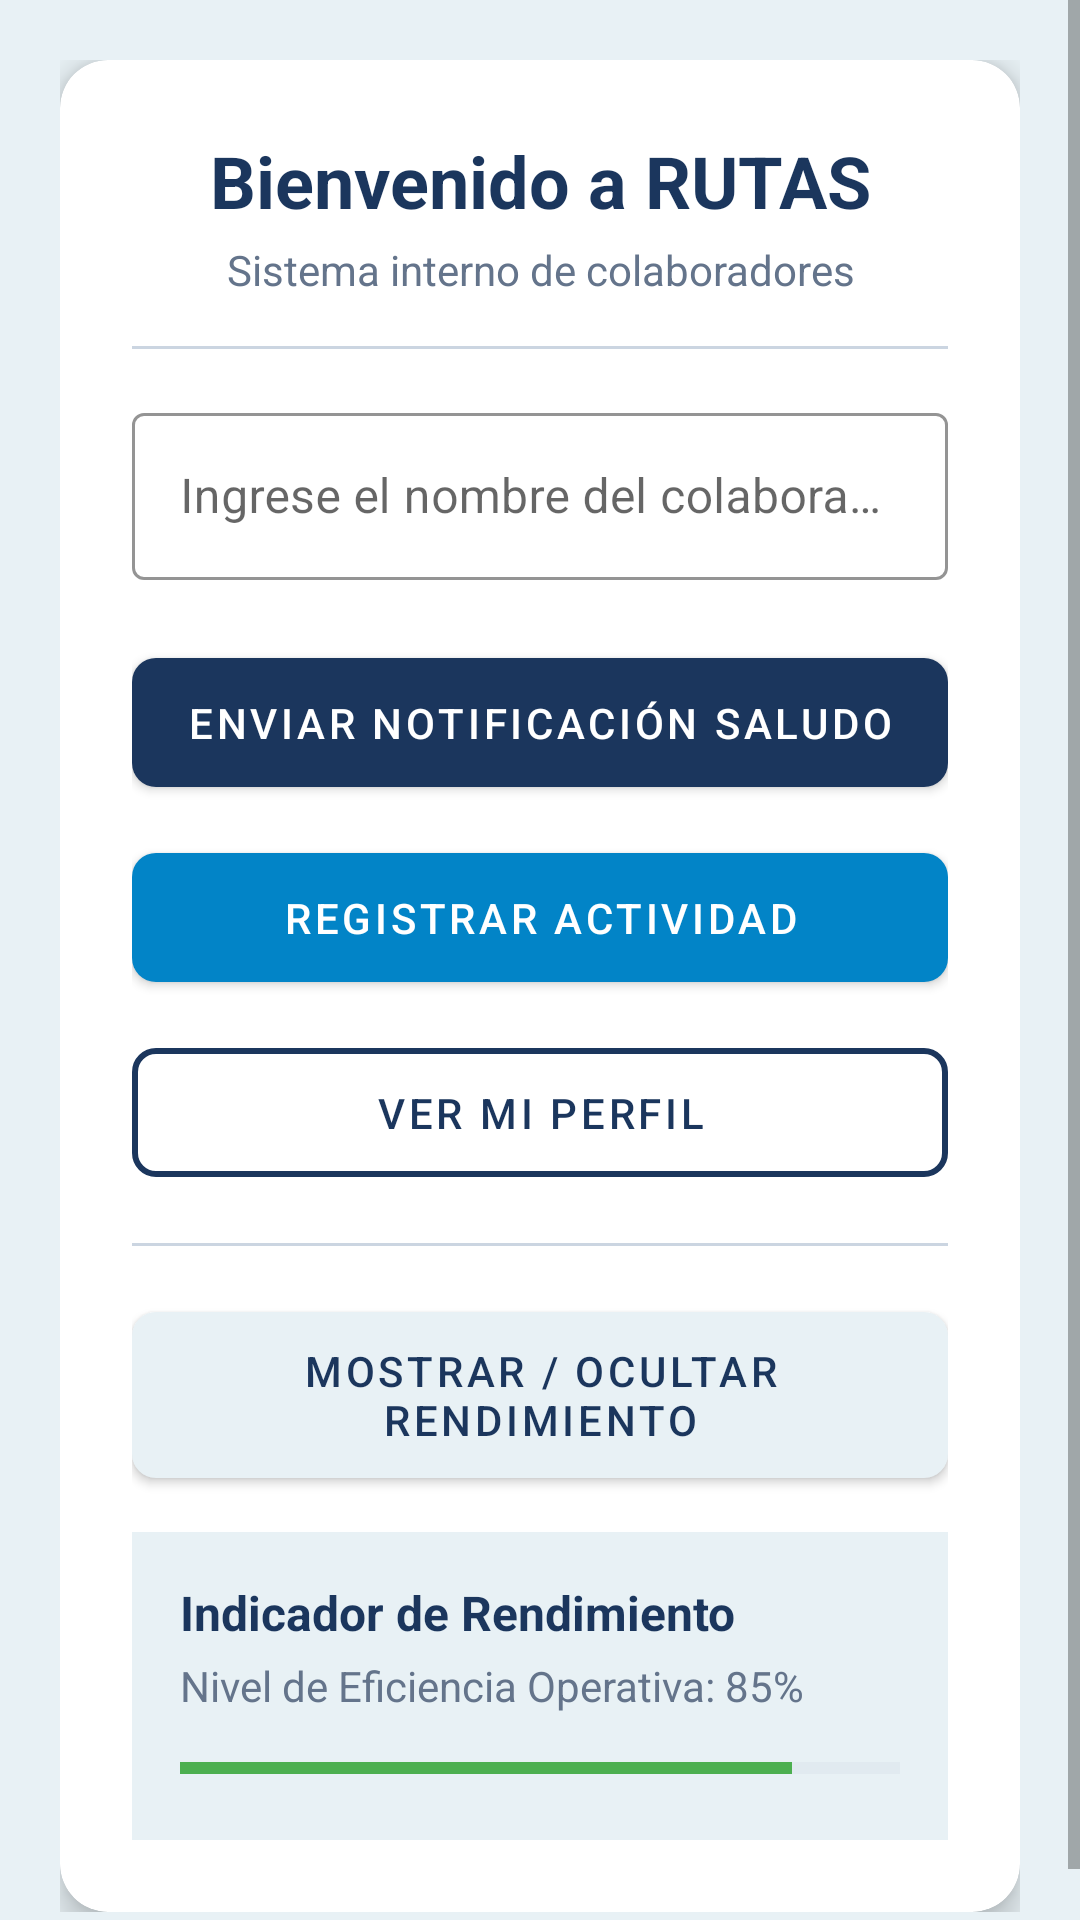

Layout XML and referenced resources for this Android screen:
<!-- AndroidManifest.xml: application theme Theme.RojasQuispeAngelaDeniss -->
<!-- res/layout/fragment_home.xml -->
<?xml version="1.0" encoding="utf-8"?>
<ScrollView xmlns:android="http://schemas.android.com/apk/res/android"
    xmlns:app="http://schemas.android.com/apk/res-auto"
    xmlns:tools="http://schemas.android.com/tools"
    android:layout_width="match_parent"
    android:layout_height="match_parent"
    android:fillViewport="true"
    android:background="@color/light_bg_celeste"
    tools:context=".ui.home.HomeFragment">

    <androidx.constraintlayout.widget.ConstraintLayout
        android:layout_width="match_parent"
        android:layout_height="wrap_content"
        android:padding="20dp">

        
        <com.google.android.material.card.MaterialCardView
            android:id="@+id/cardHome"
            android:layout_width="0dp"
            android:layout_height="wrap_content"
            app:cardCornerRadius="16dp"
            app:cardElevation="6dp"
            app:cardBackgroundColor="@color/white"
            app:layout_constraintEnd_toEndOf="parent"
            app:layout_constraintStart_toStartOf="parent"
            app:layout_constraintTop_toTopOf="parent">

            <LinearLayout
                android:layout_width="match_parent"
                android:layout_height="wrap_content"
                android:orientation="vertical"
                android:padding="24dp">

                
                <TextView
                    android:id="@+id/tvWelcomeTitle"
                    android:layout_width="match_parent"
                    android:layout_height="wrap_content"
                    android:text="@string/home_welcome_title"
                    android:textColor="@color/primary_dark_blue"
                    android:textSize="24sp"
                    android:textStyle="bold"
                    android:gravity="center_horizontal" />

                <TextView
                    android:id="@+id/tvWelcomeSubtitle"
                    android:layout_width="match_parent"
                    android:layout_height="wrap_content"
                    android:layout_marginTop="4dp"
                    android:text="@string/home_welcome_subtitle"
                    android:textColor="@color/text_secondary"
                    android:textSize="14sp"
                    android:gravity="center_horizontal" />

                <View
                    android:layout_width="match_parent"
                    android:layout_height="1dp"
                    android:layout_marginVertical="16dp"
                    android:background="@color/divider_color" />

                
                <com.google.android.material.textfield.TextInputLayout
                    android:id="@+id/tilNombreColaborador"
                    style="@style/Widget.MaterialComponents.TextInputLayout.OutlinedBox"
                    android:layout_width="match_parent"
                    android:layout_height="wrap_content"
                    android:hint="@string/home_input_hint"
                    app:boxStrokeColor="@color/primary_dark_blue"
                    app:hintTextColor="@color/primary_dark_blue">

                    <com.google.android.material.textfield.TextInputEditText
                        android:id="@+id/etNombreColaborador"
                        android:layout_width="match_parent"
                        android:layout_height="wrap_content"
                        android:inputType="textPersonName"
                        android:textSize="16sp" />
                </com.google.android.material.textfield.TextInputLayout>

                
                <com.google.android.material.button.MaterialButton
                    android:id="@+id/btnNotificacionSaludo"
                    android:layout_width="match_parent"
                    android:layout_height="wrap_content"
                    android:layout_marginTop="20dp"
                    android:paddingVertical="12dp"
                    android:text="@string/btn_notify_welcome"
                    android:textColor="@color/white"
                    app:backgroundTint="@color/primary_dark_blue"
                    app:cornerRadius="8dp" />

                
                <com.google.android.material.button.MaterialButton
                    android:id="@+id/btnRegistrarActividad"
                    android:layout_width="match_parent"
                    android:layout_height="wrap_content"
                    android:layout_marginTop="10dp"
                    android:paddingVertical="12dp"
                    android:text="@string/btn_register_activity"
                    android:textColor="@color/white"
                    app:backgroundTint="@color/accent_celeste"
                    app:cornerRadius="8dp" />

                
                <com.google.android.material.button.MaterialButton
                    android:id="@+id/btnVerPerfil"
                    style="@style/Widget.MaterialComponents.Button.OutlinedButton"
                    android:layout_width="match_parent"
                    android:layout_height="wrap_content"
                    android:layout_marginTop="10dp"
                    android:paddingVertical="12dp"
                    android:text="@string/btn_view_profile"
                    android:textColor="@color/primary_dark_blue"
                    app:cornerRadius="8dp"
                    app:strokeColor="@color/primary_dark_blue"
                    app:strokeWidth="2dp" />

                
                <View
                    android:layout_width="match_parent"
                    android:layout_height="1dp"
                    android:layout_marginVertical="16dp"
                    android:background="@color/divider_color" />

                
                <com.google.android.material.button.MaterialButton
                    android:id="@+id/btnTogglePerformance"
                    android:layout_width="match_parent"
                    android:layout_height="wrap_content"
                    android:paddingVertical="10dp"
                    android:text="@string/btn_toggle_performance"
                    android:textColor="@color/primary_dark_blue"
                    app:backgroundTint="@color/light_bg_celeste"
                    app:cornerRadius="8dp" />

                
                <LinearLayout
                    android:id="@+id/layoutPerformanceContainer"
                    android:layout_width="match_parent"
                    android:layout_height="wrap_content"
                    android:layout_marginTop="12dp"
                    android:background="@color/light_bg_celeste"
                    android:orientation="vertical"
                    android:padding="16dp"
                    android:visibility="visible">

                    <TextView
                        android:id="@+id/tvRendimientoTitulo"
                        android:layout_width="match_parent"
                        android:layout_height="wrap_content"
                        android:text="@string/home_performance_title"
                        android:textColor="@color/primary_dark_blue"
                        android:textSize="16sp"
                        android:textStyle="bold" />

                    <TextView
                        android:id="@+id/tvRendimientoNivel"
                        android:layout_width="match_parent"
                        android:layout_height="wrap_content"
                        android:layout_marginTop="4dp"
                        android:text="@string/home_performance_level"
                        android:textColor="@color/text_secondary"
                        android:textSize="14sp" />

                    
                    <ProgressBar
                        android:id="@+id/pbRendimiento"
                        style="@style/Widget.AppCompat.ProgressBar.Horizontal"
                        android:layout_width="match_parent"
                        android:layout_height="16dp"
                        android:layout_marginTop="10dp"
                        android:max="100"
                        android:progress="85"
                        android:progressBackgroundTint="@color/divider_color"
                        android:progressTint="@color/performance_green" />

                </LinearLayout>

            </LinearLayout>

        </com.google.android.material.card.MaterialCardView>

    </androidx.constraintlayout.widget.ConstraintLayout>
</ScrollView>
<!-- resources referenced by this layout -->
<resources>
  <color name="accent_celeste">#0284C7</color>
  <color name="divider_color">#CBD5E1</color>
  <color name="light_bg_celeste">#E8F1F5</color>
  <color name="performance_green">#4CAF50</color>
  <color name="primary_dark_blue">#1B365D</color>
  <color name="text_secondary">#64748B</color>
  <color name="white">#FFFFFF</color>
  <string name="btn_notify_welcome">Enviar Notificación Saludo</string>
  <string name="btn_register_activity">Registrar actividad</string>
  <string name="btn_toggle_performance">Mostrar / Ocultar Rendimiento</string>
  <string name="btn_view_profile">Ver mi perfil</string>
  <string name="home_input_hint">Ingrese el nombre del colaborador</string>
  <string name="home_performance_level">Nivel de Eficiencia Operativa: 85%</string>
  <string name="home_performance_title">Indicador de Rendimiento</string>
  <string name="home_welcome_subtitle">Sistema interno de colaboradores</string>
  <string name="home_welcome_title">Bienvenido a RUTAS</string>
  <style name="Theme.RojasQuispeAngelaDeniss" parent="Theme.MaterialComponents.DayNight.DarkActionBar">
          
          <item name="colorPrimary">@color/primary_dark_blue</item>
          <item name="colorPrimaryVariant">@color/primary_variant</item>
          <item name="colorOnPrimary">@color/white</item>
          
          <item name="colorSecondary">@color/accent_celeste</item>
          <item name="colorSecondaryVariant">@color/accent_celeste</item>
          <item name="colorOnSecondary">@color/white</item>
          
          <item name="android:statusBarColor">?attr/colorPrimaryVariant</item>
      </style>
  <color name="primary_variant">#0F2537</color>
</resources>
